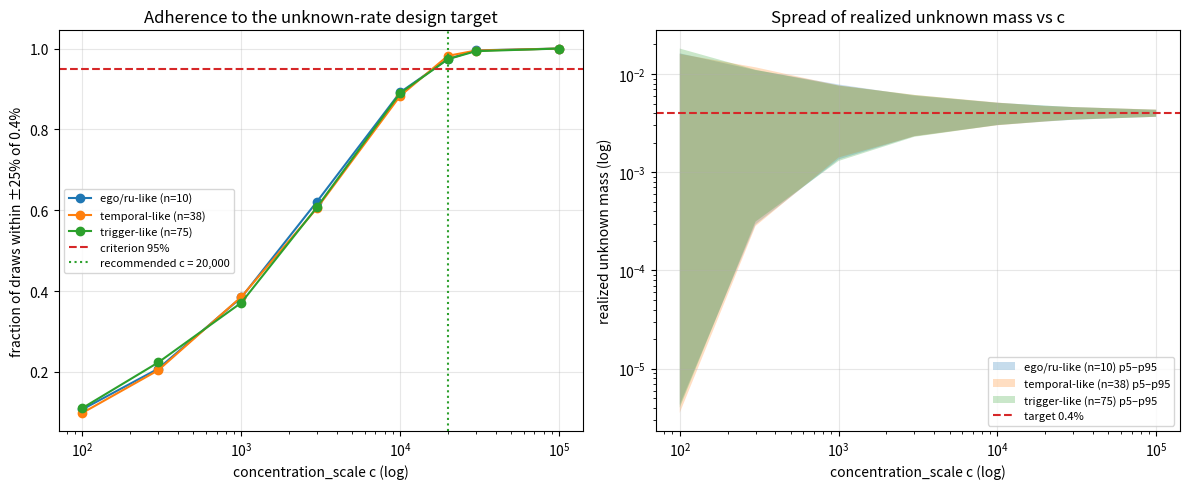

This chart was generated by the following Python code:
#!/usr/bin/env python3
"""Study: choosing concentration_scale for the Dirichlet transition vectors.

Analytical part: with alpha = c * normalized_weights, the realized unknown
probability mass of a layer follows Beta(c*p, c*(1-p)) with p the designed
unknown mass (0.004). Its standard deviation is sqrt(p*(1-p)/(c+1)), so the
relative scatter (CV) shrinks like 1/sqrt(c).

Experimental part: Monte Carlo over many Dirichlet draws for representative
layer sizes; measures the fraction of draws whose realized unknown mass lands
within +/-25% of the 0.4% target.

Outputs: concentration_study.md and concentration_study.png (same folder).
"""

import math

import numpy as np
import matplotlib
matplotlib.use("Agg")
import matplotlib.pyplot as plt

P_TARGET = 0.004
TOL = 0.25                      # +/-25% acceptance band around the target
CANDIDATES = [100, 300, 1000, 3000, 10000, 20000, 30000, 100000]
N_DRAWS = 4000                  # Dirichlet draws per (c, layer)
CRITERION = 0.95                # required fraction inside the band
BASE_WEIGHTS = {"common": 1.0, "medium": 0.4, "rare": 0.1, "very_rare": 0.03}
PROPS = {"common": 0.50, "medium": 0.25, "rare": 0.10, "very_rare": 0.05,
         "unknown": 0.10}
RARITIES = ("common", "medium", "rare", "very_rare", "unknown")


def largest_remainder(n):
    exact = {r: n * PROPS[r] for r in RARITIES}
    counts = {r: math.floor(exact[r]) for r in RARITIES}
    rem = n - sum(counts.values())
    for r in sorted(RARITIES, key=lambda r: -(exact[r] - counts[r]))[:rem]:
        counts[r] += 1
    return counts


def layer_weights(n):
    """Normalized designed weight vector + unknown mask for a layer of n
    elements (calculated unknown-weight mode, target P_TARGET)."""
    counts = largest_remainder(n)
    known_mass = sum(counts[r] * BASE_WEIGHTS[r]
                     for r in RARITIES if r != "unknown")
    n_u = counts["unknown"]
    if n_u == 0:
        raise ValueError(f"n={n} yields no unknown elements")
    w_u = P_TARGET * known_mass / (n_u * (1 - P_TARGET))
    w = []
    mask = []
    for r in RARITIES:
        wr = BASE_WEIGHTS.get(r, w_u)
        for _ in range(counts[r]):
            w.append(wr)
            mask.append(r == "unknown")
    w = np.array(w)
    return w / w.sum(), np.array(mask)


def main():
    rng = np.random.default_rng(20260707)
    # representative unknown-bearing layers under the new element ranges
    layers = {"ego/ru-like (n=10)": 10,
              "temporal-like (n=38)": 38,
              "trigger-like (n=75)": 75}

    results = {}   # c -> {layer: (frac_in_band, p5, p95, std)}
    for c in CANDIDATES:
        results[c] = {}
        for label, n in layers.items():
            probs, mask = layer_weights(n)
            draws = rng.dirichlet(c * probs, size=N_DRAWS)
            mass = draws[:, mask].sum(axis=1)
            in_band = np.mean(np.abs(mass - P_TARGET) <= TOL * P_TARGET)
            results[c][label] = (in_band, np.percentile(mass, 5),
                                 np.percentile(mass, 95), mass.std())

    recommended = None
    for c in CANDIDATES:
        if min(v[0] for v in results[c].values()) >= CRITERION:
            recommended = c
            break

    # ---------------- report ----------------
    lines = []
    lines.append("# Concentration-Scale Study (Dirichlet transition vectors)\n")
    lines.append("Question: what `concentration_scale` (c) should be used in "
                 "`alpha = c * normalized_weights`?\n")
    lines.append("## Analytical result\n")
    lines.append("A layer's realized unknown probability mass is "
                 "Beta(c*p, c*(1-p)) with p = 0.004 (designed mass, exact by "
                 "construction of the calculated unknown weight). Its standard "
                 "deviation is sqrt(p(1-p)/(c+1)):\n")
    lines.append("| c | std of realized mass | CV (std/p) |")
    lines.append("|---|---|---|")
    for c in CANDIDATES:
        std = math.sqrt(P_TARGET * (1 - P_TARGET) / (c + 1))
        lines.append(f"| {c:,} | {std:.2e} | {std / P_TARGET:.2f} |")
    lines.append("")
    lines.append("At the old default c = 100 the CV is ~1.6: the scatter is "
                 "larger than the target itself, which is exactly why "
                 "individual layers in earlier runs landed anywhere between "
                 "~0.003% and ~0.5%. The variance is a property of the single "
                 "Dirichlet draw made at initialization, not of simulation "
                 "length.\n")
    lines.append("## Monte Carlo sweep\n")
    lines.append(f"{N_DRAWS} Dirichlet draws per value of c, for three "
                 "representative unknown-bearing layer sizes under the new "
                 "element-count ranges. Shown: fraction of draws whose "
                 "realized unknown mass lies within +/-25% of the 0.4% "
                 "target, and the 5th-95th percentile of realized mass.\n")
    header = "| c |" + "".join(f" {l} in-band | {l} p5-p95 |" for l in layers)
    lines.append(header)
    lines.append("|---|" + "---|" * (2 * len(layers)))
    for c in CANDIDATES:
        row = f"| {c:,} |"
        for label in layers:
            f_in, p5, p95, _ = results[c][label]
            row += f" {f_in:.1%} | {p5:.4%}-{p95:.4%} |"
        lines.append(row)
    lines.append("")
    lines.append("## Recommendation\n")
    if recommended is None:
        lines.append("No candidate met the criterion; increase c further.")
    else:
        lines.append(
            f"Criterion: smallest c for which **>= {CRITERION:.0%} of draws "
            f"land within +/-25% of the 0.4% target in every representative "
            f"layer**. Result: **c = {recommended:,}** (set as the new "
            "default `concentration_scale` in config.yaml).\n")
    lines.append("Trade-off: higher c keeps the sampled vectors close to the "
                 "designed rarity weights (faithful unknown rates); lower c "
                 "gives more random transition behavior at the cost of large "
                 "per-layer deviations from the 0.4% design target. If more "
                 "transition randomness is wanted, lower c consciously and "
                 "accept the wider band shown above.\n")

    with open("concentration_study.md", "w", encoding="utf-8") as f:
        f.write("\n".join(lines))

    # ---------------- plot ----------------
    fig, (ax1, ax2) = plt.subplots(1, 2, figsize=(12, 5))
    for label in layers:
        fr = [results[c][label][0] for c in CANDIDATES]
        ax1.plot(CANDIDATES, fr, "o-", label=label)
    ax1.axhline(CRITERION, color="tab:red", ls="--", label=f"criterion {CRITERION:.0%}")
    if recommended:
        ax1.axvline(recommended, color="tab:green", ls=":",
                    label=f"recommended c = {recommended:,}")
    ax1.set_xscale("log")
    ax1.set_xlabel("concentration_scale c (log)")
    ax1.set_ylabel("fraction of draws within ±25% of 0.4%")
    ax1.set_title("Adherence to the unknown-rate design target")
    ax1.legend(fontsize=8)
    ax1.grid(alpha=0.3)

    for label in layers:
        p5 = [results[c][label][1] for c in CANDIDATES]
        p95 = [results[c][label][2] for c in CANDIDATES]
        ax2.fill_between(CANDIDATES, p5, p95, alpha=0.25, label=f"{label} p5–p95")
    ax2.axhline(P_TARGET, color="tab:red", ls="--", label="target 0.4%")
    ax2.set_xscale("log")
    ax2.set_yscale("log")
    ax2.set_xlabel("concentration_scale c (log)")
    ax2.set_ylabel("realized unknown mass (log)")
    ax2.set_title("Spread of realized unknown mass vs c")
    ax2.legend(fontsize=8)
    ax2.grid(alpha=0.3)
    fig.tight_layout()
    fig.savefig("concentration_study.png", dpi=150)

    print(f"recommended concentration_scale: {recommended}")
    for c in CANDIDATES:
        print(c, {l: f"{results[c][l][0]:.3f}" for l in layers})


if __name__ == "__main__":
    main()
